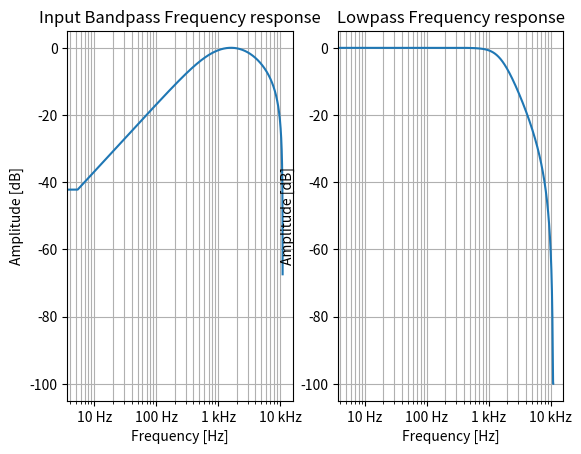

Reproduce this figure in Python.
import numpy as np
import scipy

from scipy.io import wavfile
import scipy.io
from scipy import signal

import matplotlib.pyplot as plt
from matplotlib.ticker import EngFormatter

formatter = EngFormatter(unit='Hz')
fig = plt.figure()

#sampling rate = 22050 Hz

'''
Input bandpass filter
'''
print("Bandpass Filter:")

BP_ORDER = 1
BP_LOW = 600
BP_HIGH = 4000
BP_RS = 60
BP_TYPE = 'butter'

b, a = signal.iirfilter(BP_ORDER, [BP_LOW, BP_HIGH], fs=22050, rs=BP_RS,
                        btype='band', analog=False, ftype=BP_TYPE, output='ba')
                        
z,p,k = signal.iirfilter(BP_ORDER, [BP_LOW, BP_HIGH], fs=22050, rs=BP_RS,
                        btype='band', analog=False, ftype=BP_TYPE, output='zpk')

print("Numerator (b) coeffs. = {}".format(b))
print("Denominator (a) coeffs. = {}".format(a))

print("Zeros = {}".format(z))
print("Poles = {}".format(p))

for pole in p:
    if (abs(pole) > 1):
        print("UNSTABLE FILTER")
        break

w, h = signal.freqz(b, a, fs=22050, worN=2048)
ax = fig.add_subplot(1, 2, 1)
ax.semilogx(w, 20 * np.log10(np.maximum(abs(h), 1e-5)))
ax.set_title('Input Bandpass Frequency response')
ax.set_xlabel('Frequency [Hz]')
ax.set_ylabel('Amplitude [dB]')
ax.grid(which='both', axis='both')
ax.xaxis.set_major_formatter(formatter)

print()

'''
Demodulator lowpass filter
'''
print("Lowpass Filter:")

LP_ORDER = 2
LP_CUTOFF = 1500
LP_RS = 60
LP_TYPE = 'butter'

b, a = signal.iirfilter(LP_ORDER, LP_CUTOFF, fs=22050, rs=LP_RS,
                        btype='lowpass', analog=False, ftype=LP_TYPE, output='ba')
                        
z,p,k = signal.iirfilter(LP_ORDER, LP_CUTOFF, fs=22050, rs=LP_RS,
                        btype='lowpass', analog=False, ftype=LP_TYPE, output='zpk')

print("Numerator (b) coeffs. = {}".format(b))
print("Denominator (a) coeffs. = {}".format(a))

print("Zeros = {}".format(z))
print("Poles = {}".format(p))

for pole in p:
    if (abs(pole) > 1):
        print("UNSTABLE FILTER")
        break
        
w, h = signal.freqz(b, a, fs=22050, worN=2048)
ax2 = fig.add_subplot(1, 2, 2)
ax2.semilogx(w, 20 * np.log10(np.maximum(abs(h), 1e-5)))
ax2.set_title('Lowpass Frequency response')
ax2.set_xlabel('Frequency [Hz]')
ax2.set_ylabel('Amplitude [dB]')
ax2.grid(which='both', axis='both')
ax2.xaxis.set_major_formatter(formatter)

plt.show()

